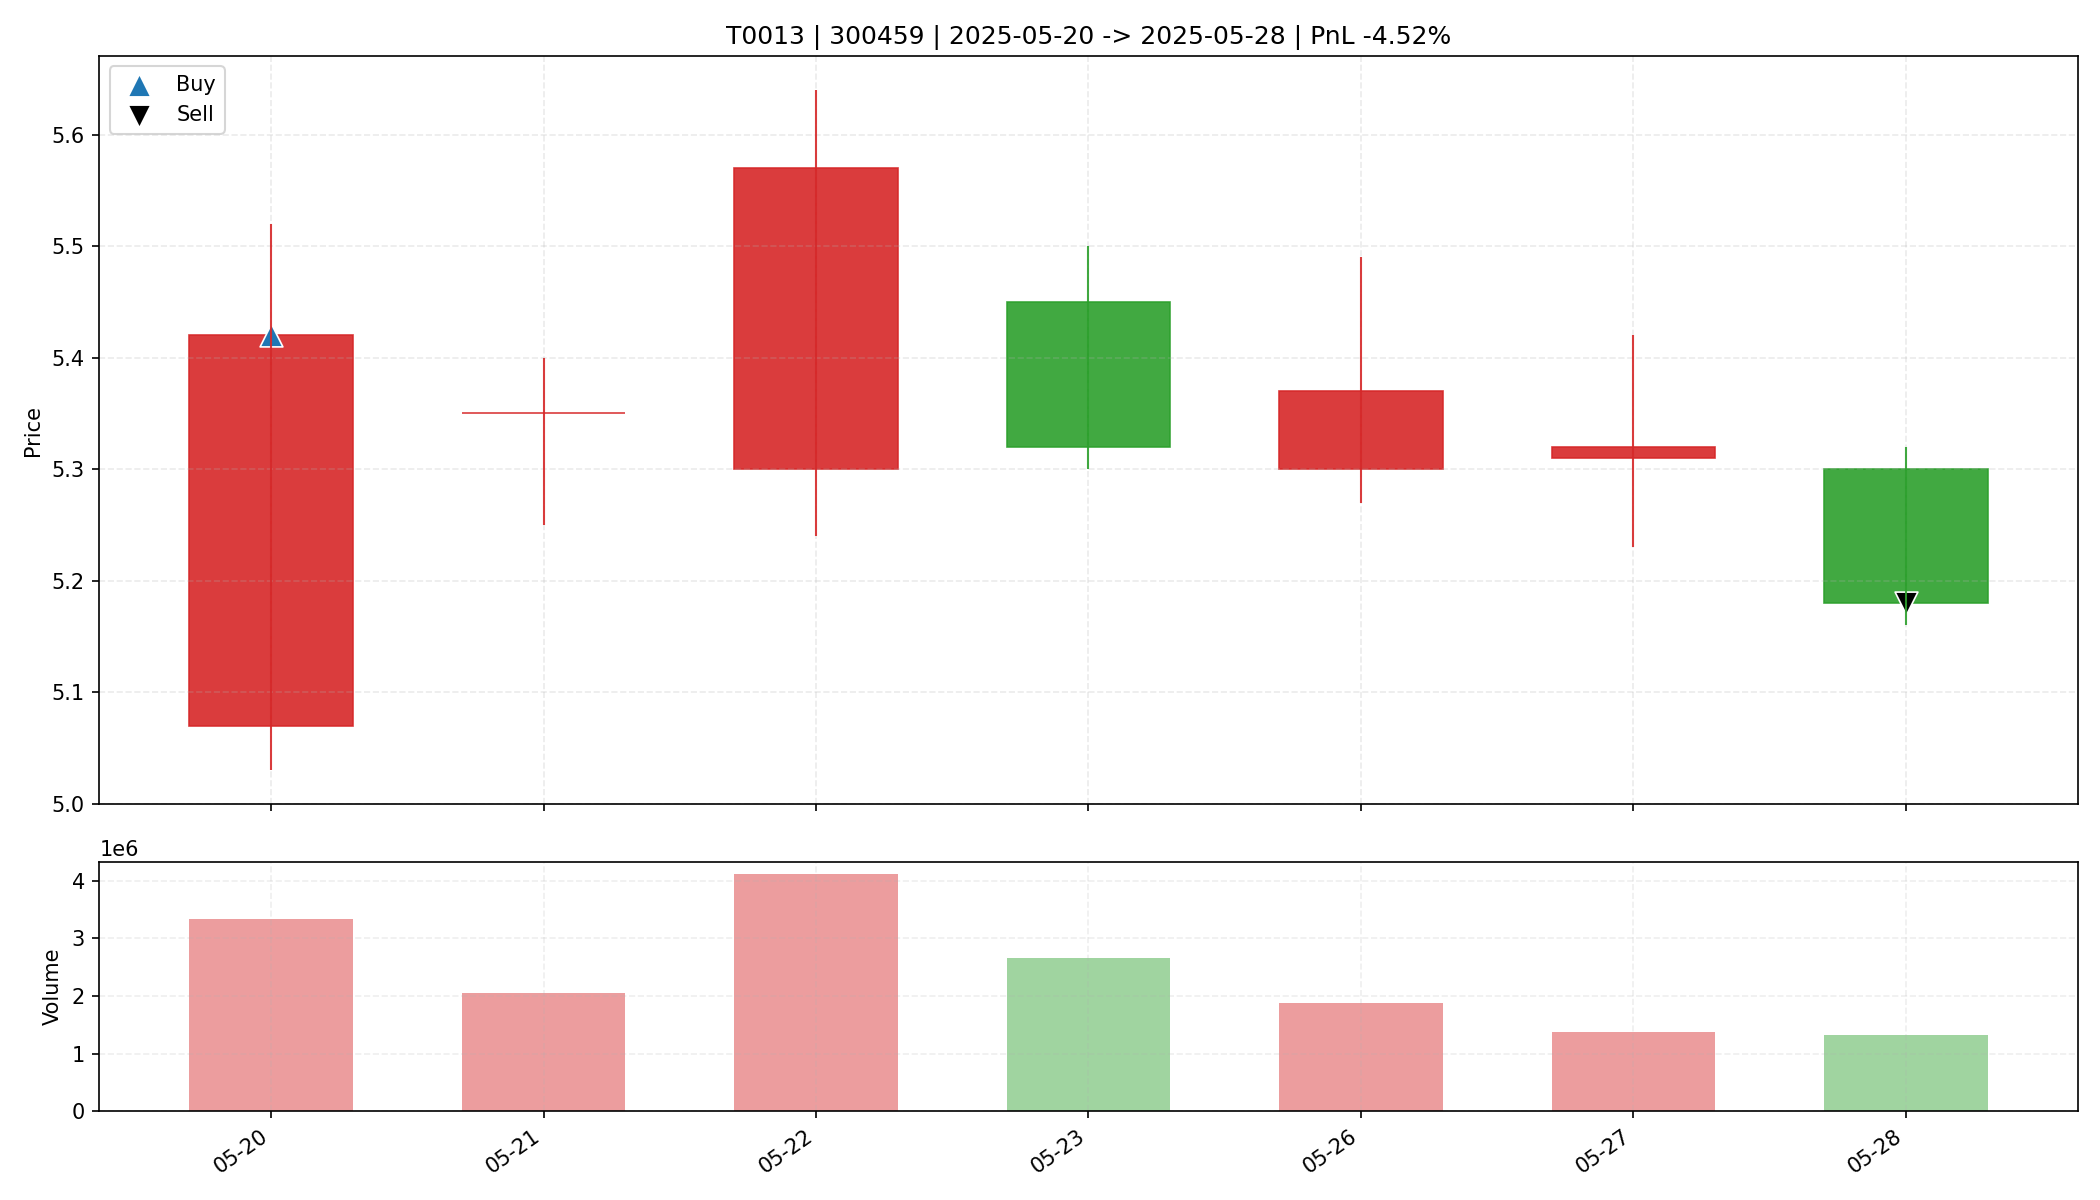

The data file committed next to this chart (first rows):
date, open, high, low, close, amount, volume, trade_id, code, buy_date, sell_date, buy_price, sell_price, matched_shares, buy_reason, sell_reason, sell_profit_pct, sell_hold_days, is_buy_day, is_sell_day, holding_day_index
2025-05-20, 5.07, 5.52, 5.03, 5.42, 1766984576, 3334059, T0013, 300459, 2025-05-20, 2025-05-28, 5.42, 5.18, 6000, 前10日振幅8.0%, 阳线涨幅6.9%, 突破均线, 放量2.3倍(温和+爆发…, 跌破MA10, -4.524, 6.0, True, False, 0
2025-05-21, 5.35, 5.4, 5.25, 5.35, 1086811648, 2045252, T0013, 300459, 2025-05-20, 2025-05-28, 5.42, 5.18, 6000, 前10日振幅8.0%, 阳线涨幅6.9%, 突破均线, 放量2.3倍(温和+爆发…, 跌破MA10, -4.524, 6.0, False, False, 1
2025-05-22, 5.3, 5.64, 5.24, 5.57, 2253193216, 4119438, T0013, 300459, 2025-05-20, 2025-05-28, 5.42, 5.18, 6000, 前10日振幅8.0%, 阳线涨幅6.9%, 突破均线, 放量2.3倍(温和+爆发…, 跌破MA10, -4.524, 6.0, False, False, 2
2025-05-23, 5.45, 5.5, 5.3, 5.32, 1437088128, 2662355, T0013, 300459, 2025-05-20, 2025-05-28, 5.42, 5.18, 6000, 前10日振幅8.0%, 阳线涨幅6.9%, 突破均线, 放量2.3倍(温和+爆发…, 跌破MA10, -4.524, 6.0, False, False, 3
2025-05-26, 5.3, 5.49, 5.27, 5.37, 1008381056, 1871228, T0013, 300459, 2025-05-20, 2025-05-28, 5.42, 5.18, 6000, 前10日振幅8.0%, 阳线涨幅6.9%, 突破均线, 放量2.3倍(温和+爆发…, 跌破MA10, -4.524, 6.0, False, False, 4
2025-05-27, 5.31, 5.42, 5.23, 5.32, 731237312, 1373662, T0013, 300459, 2025-05-20, 2025-05-28, 5.42, 5.18, 6000, 前10日振幅8.0%, 阳线涨幅6.9%, 突破均线, 放量2.3倍(温和+爆发…, 跌破MA10, -4.524, 6.0, False, False, 5
2025-05-28, 5.3, 5.32, 5.16, 5.18, 690010432, 1324210, T0013, 300459, 2025-05-20, 2025-05-28, 5.42, 5.18, 6000, 前10日振幅8.0%, 阳线涨幅6.9%, 突破均线, 放量2.3倍(温和+爆发…, 跌破MA10, -4.524, 6.0, False, True, 6
